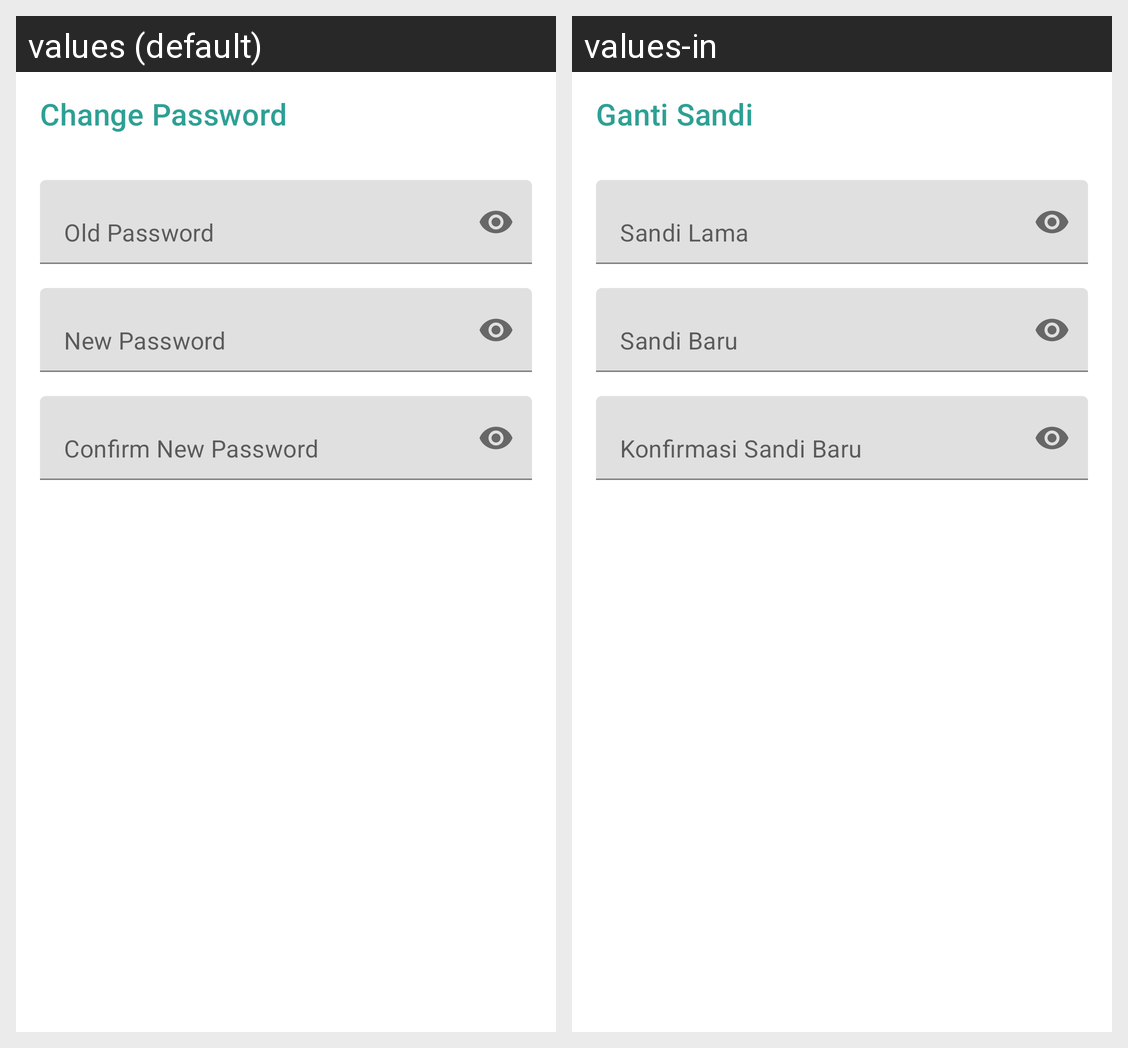

Here is an Android app screen in its default locale and in the app's own translations. Write out the translated-string differences for the strings that appear on this screen.
Android screen res/layout/activity_change_password.xml rendered under 2 locales, left to right: values (default), values-in. Device: Nexus 5 (rendered at 1080×1920; each locale shown at half size, 540×960, under a caption strip naming it); theme Theme.AndroidLiveAttendance.
Strings drawn on this screen, with the default value and each locale's value (text and hints the layout hard-codes, and strings that could not be matched under every locale, appear in the picture but are not listed):

change_password
  values: Change Password
  values-in: Ganti Sandi

old_password
  values: Old Password
  values-in: Sandi Lama

new_password
  values: New Password
  values-in: Sandi Baru

confirm_new_password
  values: Confirm New Password
  values-in: Konfirmasi Sandi Baru
